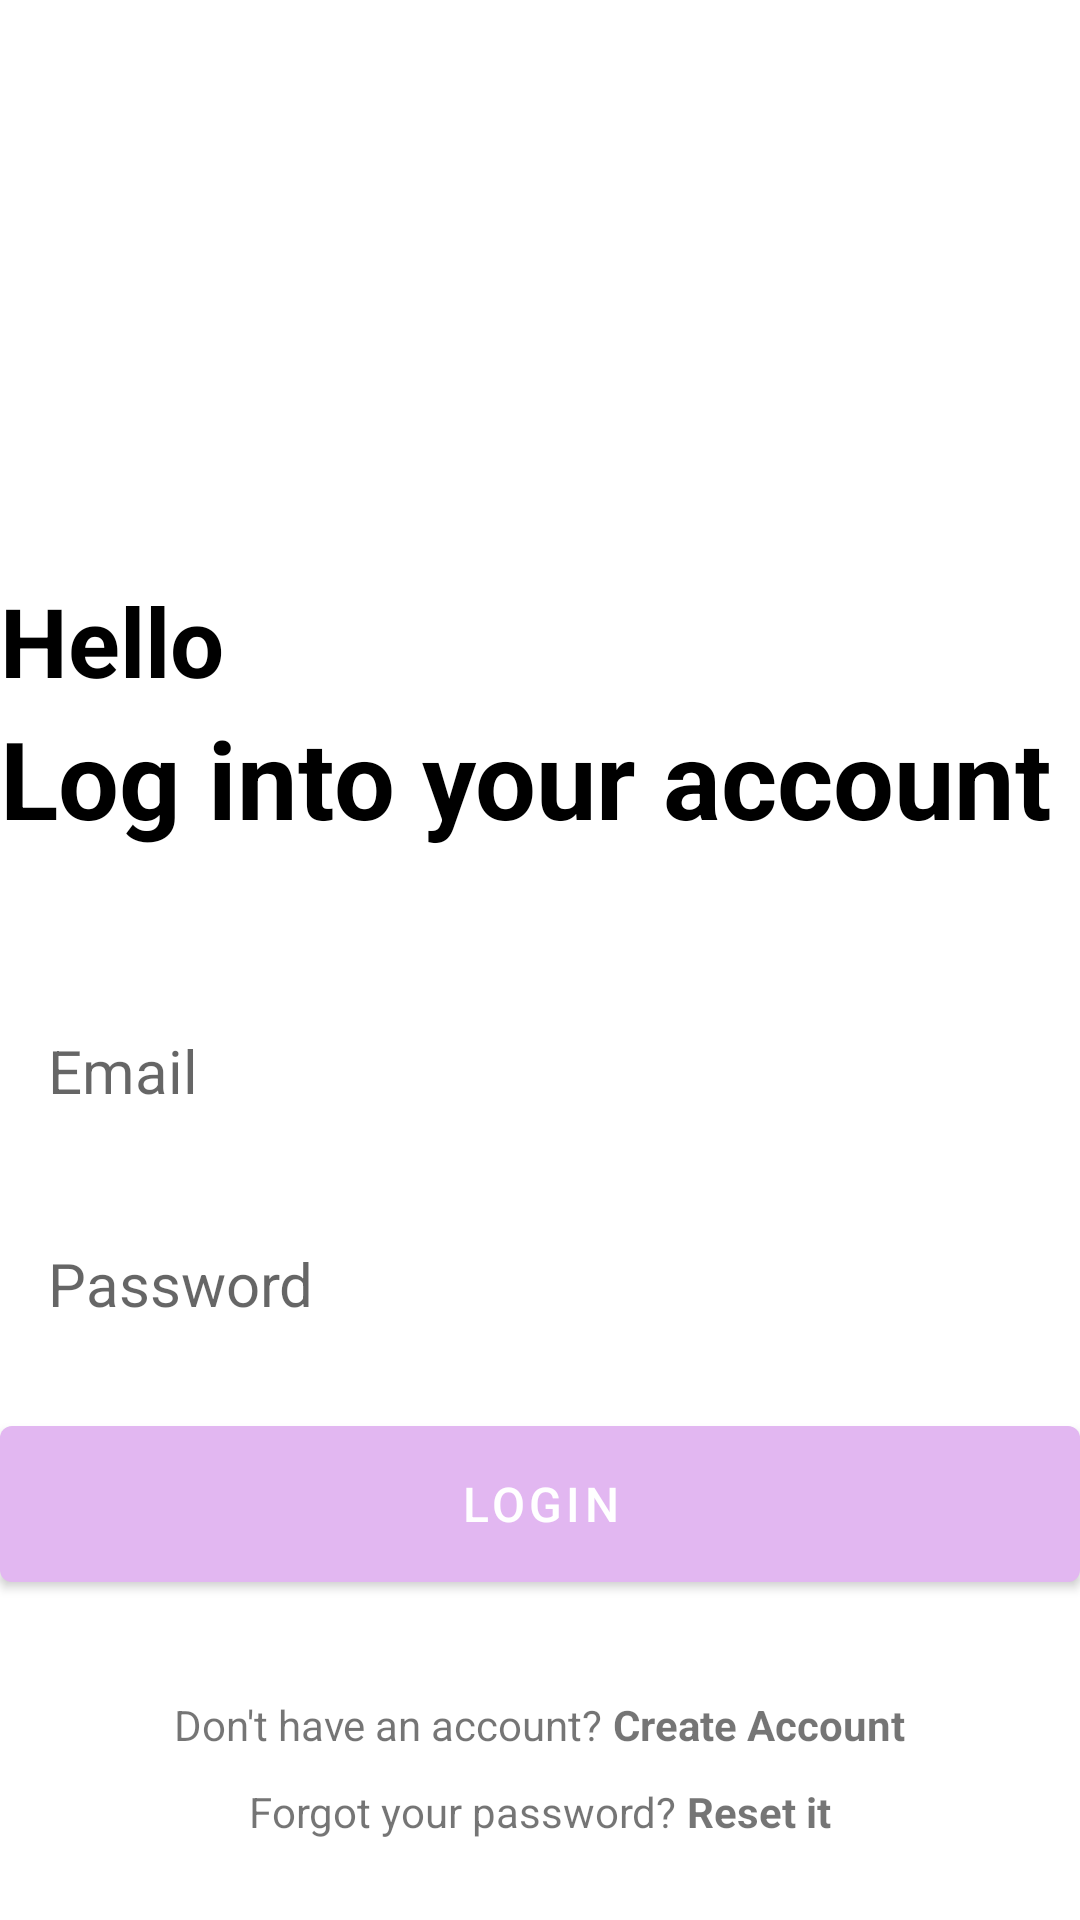

Here is an Android app screen rendered from its layout file. Give the layout XML and the strings, colors and styles it references.
<!-- AndroidManifest.xml: application theme Theme.Notework -->
<!-- res/layout/activity_login.xml -->
<?xml version="1.0" encoding="utf-8"?>
<RelativeLayout xmlns:android="http://schemas.android.com/apk/res/android"
    xmlns:app="http://schemas.android.com/apk/res-auto"
    xmlns:tools="http://schemas.android.com/tools"
    android:layout_width="match_parent"
    android:layout_height="match_parent"
    android:layout_marginVertical="16dp"
    android:layout_marginHorizontal="32dp"
    tools:context=".LoginActivity">
    <ImageView
        android:layout_width="128dp"
        android:layout_height="128dp"
        android:layout_centerHorizontal="true"
        android:layout_marginVertical="32dp"
        android:id="@+id/login_icon"
        android:src="@drawable/signupimg"
        app:tint="@color/my_primary"/>

    <LinearLayout
        android:layout_width="match_parent"
        android:layout_height="wrap_content"
        android:layout_below="@id/login_icon"
        android:id="@+id/hello_text"
        android:orientation="vertical">

        <TextView
            android:layout_width="match_parent"
            android:layout_height="wrap_content"
            android:text="Hello"
            android:textStyle="bold"
            android:textSize="32sp"
            android:textColor="@color/black"/>

        <TextView
            android:layout_width="match_parent"
            android:layout_height="wrap_content"
            android:text="Log into your account"
            android:textStyle="bold"
            android:textSize="36sp"
            android:textColor="@color/black"/>

    </LinearLayout>

    <LinearLayout
        android:layout_width="match_parent"
        android:layout_height="wrap_content"
        android:id="@+id/form_layout"
        android:layout_below="@id/hello_text"
        android:layout_marginVertical="32dp"
        android:orientation="vertical">

        <EditText
            android:layout_width="match_parent"
            android:layout_height="wrap_content"
            android:id="@+id/email_edit_text"
            android:inputType="textEmailAddress"
            android:hint="Email"
            android:textSize="20sp"
            android:background="@drawable/rounded_corner"
            android:padding="16dp"
            android:layout_marginTop="12dp"
            />
        <EditText
            android:layout_width="match_parent"
            android:layout_height="wrap_content"
            android:id="@+id/password_edit_text"
            android:inputType="textPassword"
            android:hint="Password"
            android:textSize="20sp"
            android:background="@drawable/rounded_corner"
            android:padding="16dp"
            android:layout_marginTop="12dp"
            />


        <com.google.android.material.button.MaterialButton
            android:layout_width="match_parent"
            android:id="@+id/login_btn"
            android:layout_height="64dp"
            android:text="LogIn"
            android:layout_marginTop="12dp"
            android:textSize="16sp"
            />

        <ProgressBar
            android:layout_width="24dp"
            android:layout_height="64dp"
            android:id="@+id/progress_bar"
            android:layout_gravity="center"
            android:visibility="gone"
            android:layout_marginTop="12dp"/>

    </LinearLayout>

    <LinearLayout
        android:id="@+id/signUp_layout"
        android:layout_width="match_parent"
        android:layout_height="wrap_content"
        android:layout_below="@id/form_layout"
        android:orientation="horizontal"
        android:gravity="center">

        <TextView
            android:layout_width="wrap_content"
            android:layout_height="wrap_content"
            android:text="Don't have an account? "/>
        <TextView
            android:layout_width="wrap_content"
            android:layout_height="wrap_content"
            android:textStyle="bold"
            android:id="@+id/create_account_text_view_btn"
            android:text="Create Account"/>

    </LinearLayout>

    <LinearLayout
        android:layout_width="match_parent"
        android:layout_height="wrap_content"
        android:layout_below="@+id/signUp_layout"
        android:orientation="horizontal"
        android:gravity="center"
        android:layout_marginVertical="10dp"
        >

        <TextView
            android:layout_width="wrap_content"
            android:layout_height="wrap_content"
            android:text="Forgot your password? "/>
        <TextView
            android:layout_width="wrap_content"
            android:layout_height="wrap_content"
            android:textStyle="bold"
            android:id="@+id/forgot_pass_text_view_btn"
            android:text="Reset it"/>

    </LinearLayout>

</RelativeLayout>
<!-- resources referenced by this layout -->
<resources>
  <color name="black">#FF000000</color>
  <color name="my_primary">#E2B7F1</color>
  <style name="Theme.Notework" parent="Theme.MaterialComponents.DayNight.NoActionBar">
          
          <item name="colorPrimary">@color/my_primary</item>
          <item name="colorPrimaryVariant">@color/my_primary</item>
          <item name="colorOnPrimary">@color/white</item>
          
          <item name="colorSecondary">@color/teal_200</item>
          <item name="colorSecondaryVariant">@color/teal_700</item>
          <item name="colorOnSecondary">@color/black</item>
          
          <item name="android:statusBarColor" tools:targetApi="l">@color/my_primary</item>
          
      </style>
  <color name="white">#FFFFFFFF</color>
  <color name="teal_200">#FF03DAC5</color>
  <color name="teal_700">#FF018786</color>
</resources>
